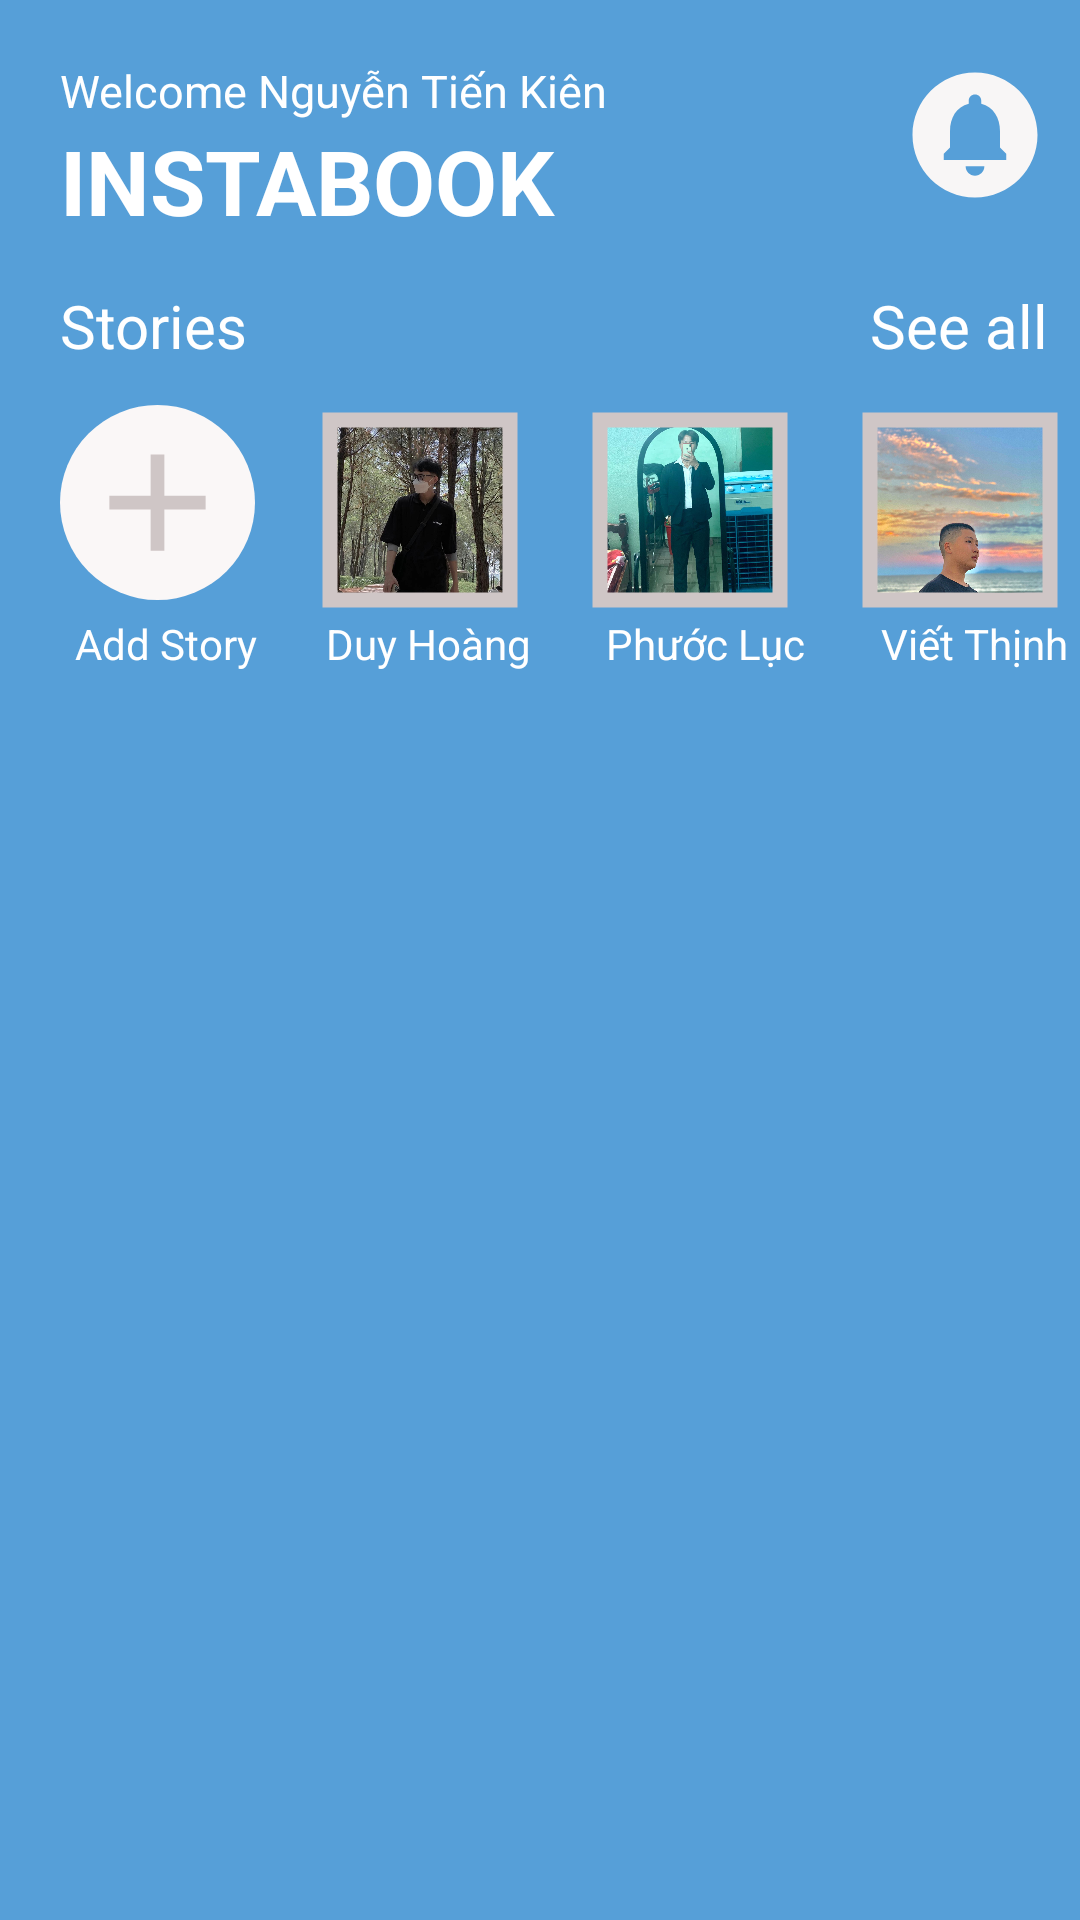

This screen was rendered from an Android layout file. Write that file and the resources it references.
<!-- AndroidManifest.xml: application theme Theme.Ntk_thtuan7 -->
<!-- res/layout/fragment_home.xml -->
<?xml version="1.0" encoding="utf-8"?>
<RelativeLayout xmlns:android="http://schemas.android.com/apk/res/android"
    android:layout_width="match_parent"
    android:layout_height="match_parent"
    android:background="#569FD8"
    xmlns:app="http://schemas.android.com/apk/res-auto">


    <TextView
        android:layout_width="wrap_content"
        android:layout_height="wrap_content"
        android:layout_marginLeft="20dp"
        android:layout_marginTop="95dp"
        android:text="Stories"
        android:textColor="@color/white"
        android:textSize="20dp" />

    <TextView
        android:layout_width="wrap_content"
        android:layout_height="wrap_content"
        android:layout_marginLeft="290dp"
        android:layout_marginTop="95dp"
        android:text="See all"
        android:textColor="@color/white"
        android:textSize="20dp" />

    <RelativeLayout
        android:layout_width="match_parent"
        android:layout_height="100dp"
        android:background="#569FD8"
        android:orientation="vertical">


        <TextView
            android:id="@+id/tvwelcom"
            android:layout_width="wrap_content"
            android:layout_height="wrap_content"
            android:layout_marginLeft="20dp"
            android:layout_marginTop="20dp"
            android:text="Welcome Nguyễn Tiến Kiên"
            android:textColor="@color/white"
            android:textSize="15dp" />

        <TextView
            android:layout_width="wrap_content"
            android:layout_height="wrap_content"
            android:layout_marginLeft="20dp"
            android:layout_marginTop="40dp"
            android:text="INSTABOOK"
            android:textColor="@color/white"
            android:textSize="30dp"
            android:textStyle="bold" />

        <ImageView
            android:layout_width="50dp"
            android:layout_height="50dp"
            android:layout_marginLeft="300dp"
            android:layout_marginTop="20dp"
            android:src="@drawable/ic_thongbao" />


    </RelativeLayout>

    <ImageView
        android:id="@+id/imgadd"
        android:layout_width="65dp"
        android:layout_height="65dp"
        android:layout_marginLeft="20dp"
        android:layout_marginTop="135dp"
        android:background="@drawable/borderstr"
        android:padding="5dp"
        android:src="@drawable/ic_cong" />

    <TextView
        android:id="@+id/tvadd"
        android:layout_width="wrap_content"
        android:layout_height="wrap_content"
        android:layout_below="@+id/imgadd"
        android:textColor="@color/white"
        android:layout_marginLeft="25dp"
        android:layout_marginTop="5dp"
        android:text="Add Story" />

    <com.google.android.material.imageview.ShapeableImageView
        android:id="@+id/imgh1"
        android:layout_width="70dp"
        android:layout_height="70dp"
        android:layout_marginLeft="20dp"
        android:layout_marginTop="135dp"
        android:layout_toRightOf="@+id/imgadd"
        android:padding="5dp"
        android:src="@drawable/hinh2"
        app:shapeAppearanceOverlay="@style/Circular"
        app:strokeColor="#CFC6C6"
        app:strokeWidth="5dp" />

    <TextView
        android:id="@+id/tvduyhoang"
        android:layout_width="wrap_content"
        android:layout_height="wrap_content"
        android:layout_below="@+id/imgh1"
        android:layout_marginLeft="23dp"
        android:textColor="@color/white"
        android:layout_toRightOf="@+id/tvadd"
        android:text="Duy Hoàng" />

    <com.google.android.material.imageview.ShapeableImageView
        android:id="@+id/imgh2"
        android:layout_width="70dp"
        android:layout_height="70dp"
        android:layout_marginLeft="20dp"
        android:layout_marginTop="135dp"
        android:layout_toRightOf="@+id/imgh1"
        android:padding="5dp"
        android:src="@drawable/hinh3"
        app:shapeAppearanceOverlay="@style/Circular"
        app:strokeColor="#CFC6C6"
        app:strokeWidth="5dp" />

    <TextView
        android:id="@+id/tvluc"
        android:layout_width="wrap_content"
        android:layout_height="wrap_content"
        android:layout_below="@+id/imgh2"
        android:layout_marginLeft="25dp"
        android:textColor="@color/white"
        android:layout_toRightOf="@+id/tvduyhoang"
        android:text="Phước Lục" />

    <com.google.android.material.imageview.ShapeableImageView
        android:id="@+id/imgh3"
        android:layout_width="70dp"
        android:layout_height="70dp"
        android:layout_marginLeft="20dp"
        android:layout_marginTop="135dp"
        android:layout_toRightOf="@+id/imgh2"

        android:padding="5dp"
        android:src="@drawable/hinh4"
        app:shapeAppearanceOverlay="@style/Circular"
        app:strokeColor="#CFC6C6"
        app:strokeWidth="5dp" />

    <TextView
        android:id="@+id/tvthinh"
        android:layout_width="wrap_content"
        android:layout_height="wrap_content"
        android:layout_below="@+id/imgh3"
        android:layout_marginLeft="25dp"
        android:textColor="@color/white"
        android:layout_toRightOf="@+id/tvluc"
        android:text="Viết Thịnh" />

    <androidx.recyclerview.widget.RecyclerView
        android:id="@+id/rcv_news"

        android:layout_width="match_parent"
        android:layout_height="match_parent"
        android:layout_marginTop="230dp" />




</RelativeLayout>
<!-- resources referenced by this layout -->
<resources>
  <color name="white">#FFFFFFFF</color>
  <!-- drawable borderstr (drawable) -->
  <?xml version="1.0" encoding="utf-8"?>
  <shape android:shape="rectangle" xmlns:android="http://schemas.android.com/apk/res/android">
      <solid android:color="#FAF7F7"/>
      <padding android:top="20dp"/>
      <padding android:bottom="20dp"/>
      <padding android:right="20dp"/>
      <padding android:left="20dp"/>
      <corners android:radius="500dp"/>
  </shape>
  <!-- drawable hinh2: png bitmap (drawable, 157526 bytes) -->
  <!-- drawable hinh3: png bitmap (drawable, 96329 bytes) -->
  <!-- drawable hinh4: png bitmap (drawable, 621025 bytes) -->
  <!-- drawable ic_cong (drawable) -->
  <vector android:height="24dp" android:tint="#CFC6C6"
      android:viewportHeight="24" android:viewportWidth="24"
      android:width="24dp" xmlns:android="http://schemas.android.com/apk/res/android">
      <path android:fillColor="@android:color/white" android:pathData="M19,13h-6v6h-2v-6H5v-2h6V5h2v6h6v2z"/>
  </vector>
  <!-- drawable ic_thongbao (drawable) -->
  <vector android:height="24dp" android:tint="#F8F6F6"
      android:viewportHeight="24" android:viewportWidth="24"
      android:width="24dp" xmlns:android="http://schemas.android.com/apk/res/android">
      <path android:fillColor="@android:color/white" android:pathData="M12,2C6.48,2 2,6.48 2,12s4.48,10 10,10 10,-4.48 10,-10S17.52,2 12,2zM12,18.5c-0.83,0 -1.5,-0.67 -1.5,-1.5h3c0,0.83 -0.67,1.5 -1.5,1.5zM17,16L7,16v-1l1,-1v-2.61C8,9.27 9.03,7.47 11,7v-0.5c0,-0.57 0.43,-1 1,-1s1,0.43 1,1L13,7c1.97,0.47 3,2.28 3,4.39L16,14l1,1v1z"/>
  </vector>
  <style name="Theme.Ntk_thtuan7" parent="Theme.MaterialComponents.DayNight.NoActionBar">
          
          <item name="colorPrimary">@color/purple_500</item>
          <item name="colorPrimaryVariant">@color/purple_700</item>
          <item name="colorOnPrimary">@color/white</item>
          
          <item name="colorSecondary">@color/teal_200</item>
          <item name="colorSecondaryVariant">@color/teal_700</item>
          <item name="colorOnSecondary">@color/black</item>
          
          <item name="android:statusBarColor" tools:targetApi="l">?attr/colorPrimaryVariant</item>
          
      </style>
  <color name="purple_500">#FF6200EE</color>
  <color name="purple_700">#FF3700B3</color>
  <color name="teal_200">#FF03DAC5</color>
  <color name="teal_700">#FF018786</color>
  <color name="black">#FF000000</color>
</resources>
